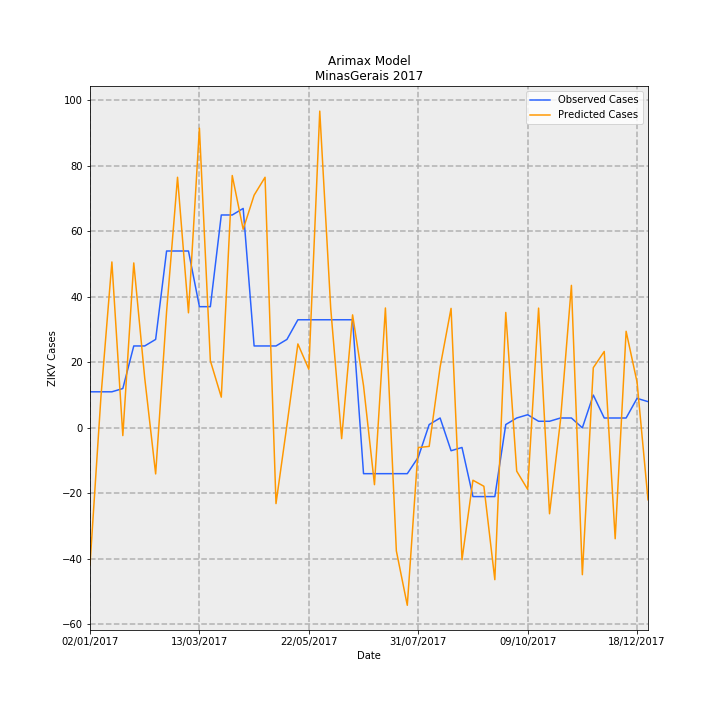

Values plotted in this chart, from the file beside it:
Date, predictions_incidence, observed_incidence, Predicted Cases, Observed Cases, error
02/01/2017, -0.1981, 0.05208, -41.84, 11.0, 52.84
09/01/2017, 0.0448, 0.05208, 9.461, 11.0, 1.539
16/01/2017, 0.2398, 0.05208, 50.65, 11.0, -39.65
23/01/2017, -0.01122, 0.05682, -2.369, 12, 14.37
30/01/2017, 0.2384, 0.1184, 50.35, 25, -25.35
06/02/2017, 0.07217, 0.1184, 15.24, 25, 9.759
13/02/2017, -0.06666, 0.1278, -14.08, 27.0, 41.08
20/02/2017, 0.168, 0.2557, 35.49, 54.0, 18.51
27/02/2017, 0.3623, 0.2557, 76.52, 54.0, -22.52
06/03/2017, 0.1663, 0.2557, 35.12, 54.0, 18.88
13/03/2017, 0.4333, 0.1752, 91.51, 37, -54.51
20/03/2017, 0.09703, 0.1752, 20.49, 37, 16.51
27/03/2017, 0.04436, 0.3078, 9.369, 65.0, 55.63
03/04/2017, 0.3648, 0.3078, 77.05, 65.0, -12.05
10/04/2017, 0.2871, 0.3172, 60.64, 67.0, 6.363
17/04/2017, 0.3364, 0.1184, 71.05, 25, -46.05
24/04/2017, 0.3623, 0.1184, 76.52, 25, -51.52
01/05/2017, -0.1096, 0.1184, -23.14, 25, 48.14
08/05/2017, 0.003961, 0.1278, 0.8366, 27.0, 26.16
15/05/2017, 0.1213, 0.1563, 25.62, 33.0, 7.378
22/05/2017, 0.08463, 0.1563, 17.87, 33.0, 15.13
29/05/2017, 0.458, 0.1563, 96.72, 33.0, -63.72
05/06/2017, 0.1731, 0.1563, 36.55, 33.0, -3.55
12/06/2017, -0.01564, 0.1563, -3.304, 33.0, 36.3
19/06/2017, 0.1633, 0.1563, 34.5, 33.0, -1.496
26/06/2017, 0.061, -0.06629, 12.88, -14.0, -26.88
03/07/2017, -0.0822, -0.06629, -17.36, -14.0, 3.361
10/07/2017, 0.1733, -0.06629, 36.6, -14.0, -50.6
17/07/2017, -0.178, -0.06629, -37.58, -14.0, 23.58
24/07/2017, -0.2566, -0.06629, -54.2, -14.0, 40.2
31/07/2017, -0.02851, -0.04261, -6.02, -9, -2.98
07/08/2017, -0.02685, 0.004735, -5.671, 1, 6.671
14/08/2017, 0.08794, 0.0142, 18.57, 3, -15.57
21/08/2017, 0.1727, -0.03314, 36.48, -7.0, -43.48
28/08/2017, -0.1907, -0.02841, -40.28, -6, 34.28
04/09/2017, -0.07578, -0.09943, -16, -21.0, -4.997
11/09/2017, -0.08451, -0.09943, -17.85, -21.0, -3.152
18/09/2017, -0.2196, -0.09943, -46.37, -21.0, 25.37
25/09/2017, 0.1668, 0.004735, 35.23, 1, -34.23
02/10/2017, -0.06266, 0.0142, -13.23, 3, 16.23
09/10/2017, -0.08898, 0.01894, -18.79, 4, 22.79
16/10/2017, 0.1731, 0.00947, 36.56, 2, -34.56
23/10/2017, -0.1243, 0.00947, -26.25, 2, 28.25
30/10/2017, 0.01071, 0.0142, 2.261, 3, 0.7387
06/11/2017, 0.206, 0.0142, 43.5, 3, -40.5
13/11/2017, -0.2124, 0.0, -44.85, 0.0, 44.85
20/11/2017, 0.08693, 0.04735, 18.36, 10, -8.36
27/11/2017, 0.1104, 0.0142, 23.32, 3, -20.32
04/12/2017, -0.1604, 0.0142, -33.88, 3, 36.88
11/12/2017, 0.1396, 0.0142, 29.48, 3, -26.48
18/12/2017, 0.06608, 0.04261, 13.96, 9, -4.957
25/12/2017, -0.104, 0.03788, -21.97, 8, 29.97
